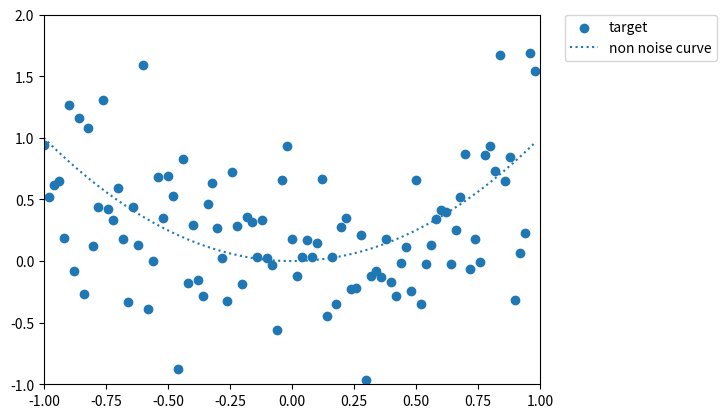

This figure's Python source:
import matplotlib.pyplot as plt
import numpy as np

x_max = 1
x_min = -1

y_max = 2
y_min = -1

SCALE = 50
TEST_RATE = 0.3

data_x = np.arange(x_min, x_max, 1 / float(SCALE)).reshape(-1, 1)

data_ty = data_x ** 2
data_vy = data_ty + np.random.randn(len(data_ty), 1) * 0.5

def split_train_test(array):
    length = len(array)
    n_train = int(length * (1 - TEST_RATE))

    indices = list(range(length))
    np.random.shuffle(indices)
    idx_train = indices[:n_train]
    idx_test = indices[n_train:]

    return sorted(array[idx_train]), sorted(array[idx_test])

indices = np.arange(len(data_x))
idx_train, idx_test = split_train_test(indices)

x_train = data_x[idx_train]
y_train = data_vy[idx_train]

x_test = data_x[idx_test]
y_test = data_vy[idx_test]

plt.scatter(data_x, data_vy, label='target')

plt.plot(data_x, data_ty, linestyle=':', label='non noise curve')

plt.xlim(x_min, x_max)
plt.ylim(y_min, y_max)

plt.legend(bbox_to_anchor=(1.05, 1), loc='upper left', borderaxespad=0)

plt.show()
